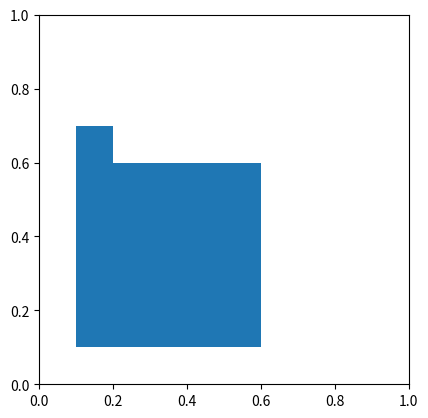

Here is the Python script that generated this plot:
import matplotlib.pyplot as plt
import matplotlib.patches as patches

fig = plt.figure()
ax = fig.add_subplot(111, aspect='equal')
ax.add_patch(
    patches.Rectangle(
        (0.1, 0.1), 0.5, 0.5,
    )
)

ax.add_patch(
    patches.Rectangle(
        (0.1, 0.4), 0.1, 0.3,
    )
)

fig.savefig('rect1.png', dpi=90, bbox_inches='tight')